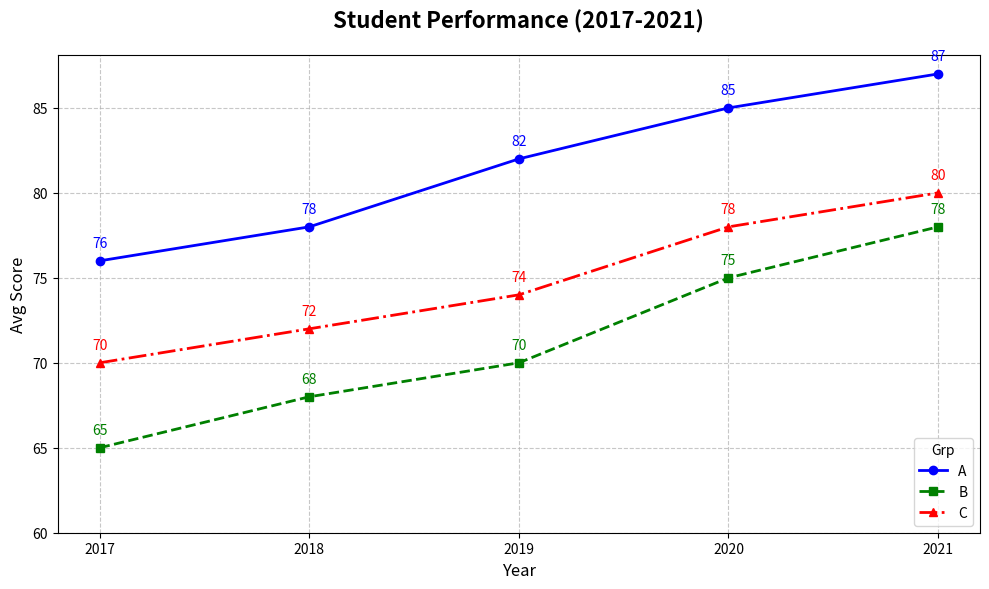

Generate this figure with matplotlib:
import numpy as np
import matplotlib.pyplot as plt

# Data for 3 groups over 5 years
years = np.array([2017, 2018, 2019, 2020, 2021])
group_a_scores = np.array([76, 78, 82, 85, 87])
group_b_scores = np.array([65, 68, 70, 75, 78])
group_c_scores = np.array([70, 72, 74, 78, 80])

# Figure and axis
fig, ax = plt.subplots(figsize=(10, 6))

# Plot scores
ax.plot(years, group_a_scores, label='A', marker='o', linestyle='-', linewidth=2, markersize=6, color='blue')
ax.plot(years, group_b_scores, label='B', marker='s', linestyle='--', linewidth=2, markersize=6, color='green')
ax.plot(years, group_c_scores, label='C', marker='^', linestyle='-.', linewidth=2, markersize=6, color='red')

# Shortened title and labels
ax.set_title('Student Performance (2017-2021)', fontsize=16, fontweight='bold', pad=20)
ax.set_xlabel('Year', fontsize=12)
ax.set_ylabel('Avg Score', fontsize=12)

# Customize ticks
ax.set_xticks(years)
ax.set_yticks(np.arange(60, 90, 5))

# Grid lines
ax.grid(True, linestyle='--', alpha=0.7)

# Legend with shortened title
ax.legend(loc='lower right', title='Grp')

# Annotate points
for i in range(len(years)):
    ax.annotate(f'{group_a_scores[i]}', xy=(years[i], group_a_scores[i]), textcoords="offset points", xytext=(0, 10), ha='center', color='blue')
    ax.annotate(f'{group_b_scores[i]}', xy=(years[i], group_b_scores[i]), textcoords="offset points", xytext=(0, 10), ha='center', color='green')
    ax.annotate(f'{group_c_scores[i]}', xy=(years[i], group_c_scores[i]), textcoords="offset points", xytext=(0, 10), ha='center', color='red')

# Adjust layout
plt.tight_layout()

# Show plot
plt.show()
